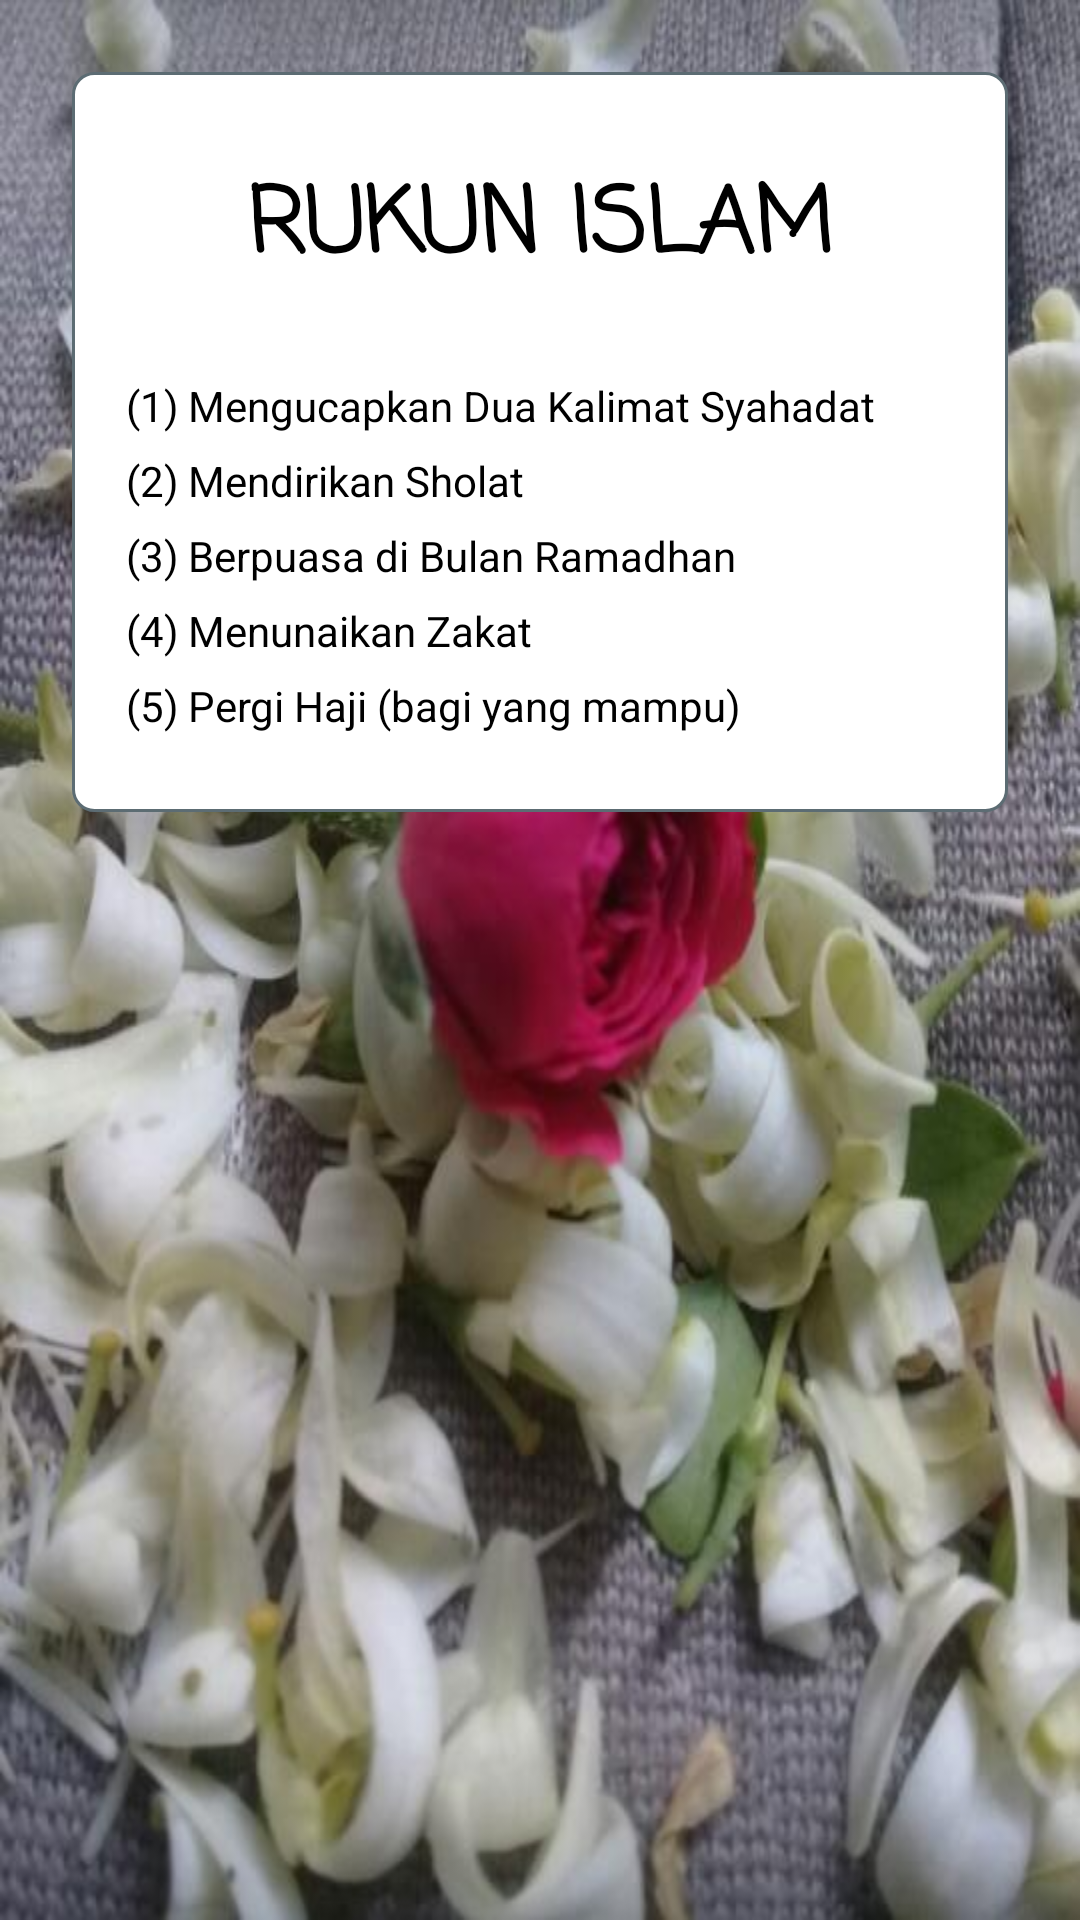

Android layout source for this screen:
<!-- AndroidManifest.xml: application theme AppTheme -->
<!-- res/layout/activity_rukun__islam.xml -->
<?xml version="1.0" encoding="utf-8"?>
<RelativeLayout xmlns:android="http://schemas.android.com/apk/res/android"
    xmlns:app="http://schemas.android.com/apk/res-auto"
    xmlns:tools="http://schemas.android.com/tools"
    android:layout_width="match_parent"
    android:layout_height="match_parent"
    android:background="@drawable/bg_am"
    tools:context=".Rukun_Islam">

    <androidx.core.widget.NestedScrollView
        android:layout_width="match_parent"
        android:layout_height="match_parent"
        android:background="@drawable/bg_am">
        <LinearLayout
            android:layout_width="match_parent"
            android:layout_height="wrap_content"
            android:layout_marginTop="24sp"
            android:layout_marginLeft="24sp"
            android:layout_marginRight="24sp"
            android:background="@drawable/radius_panel_menu1"
            android:orientation="vertical">
            <TextView
                android:layout_width="match_parent"
                android:layout_height="wrap_content"
                android:layout_marginLeft="24sp"
                android:layout_marginRight="24sp"
                android:textColor="@color/hitam"
                android:textStyle="bold"
                android:layout_marginBottom="24sp"
                android:layout_marginTop="24sp"
                android:fontFamily="casual"
                android:textSize="30sp"
                android:text="RUKUN ISLAM"
                android:gravity="center_horizontal"></TextView>
            <TableLayout
                android:layout_width="match_parent"
                android:layout_height="wrap_content">
                <TableRow
                    android:layout_marginLeft="10sp"
                    android:layout_marginRight="10sp">
                    <TextView
                        android:layout_column="1"
                        android:text="(1)"
                        android:textColor="@color/hitam"
                        android:padding="3sp"
                        />
                    <TextView
                        android:textColor="@color/hitam"
                        android:text="Mengucapkan Dua Kalimat Syahadat"></TextView>
                </TableRow>
                <TableRow
                    android:layout_marginLeft="10sp"
                    android:layout_marginRight="10sp">
                    <TextView
                        android:layout_column="1"
                        android:text="(2)"
                        android:textColor="@color/hitam"
                        android:padding="3sp"/>
                    <TextView
                        android:textColor="@color/hitam"
                        android:text="Mendirikan Sholat" />
                </TableRow>
                <TableRow
                    android:layout_marginLeft="10sp"
                    android:layout_marginRight="10sp">
                    <TextView
                        android:layout_column="1"
                        android:text="(3)"
                        android:textColor="@color/hitam"
                        android:padding="3sp"/>
                    <TextView
                        android:textColor="@color/hitam"
                        android:text="Berpuasa di Bulan Ramadhan" />
                </TableRow>
                <TableRow
                    android:layout_marginLeft="10sp"
                    android:layout_marginRight="10sp">
                    <TextView
                        android:layout_column="1"
                        android:text="(4)"
                        android:textColor="@color/hitam"
                        android:padding="3sp"/>
                    <TextView
                        android:textColor="@color/hitam"
                        android:text="Menunaikan Zakat" />
                </TableRow>
                <TableRow
                    android:layout_marginLeft="10sp"
                    android:layout_marginRight="10sp">
                    <TextView
                        android:layout_column="1"
                        android:text="(5)"
                        android:textColor="@color/hitam"
                        android:padding="3sp"/>
                    <TextView
                        android:text="Pergi Haji (bagi yang mampu)"
                        android:layout_marginBottom="24sp"
                        android:textColor="@color/hitam"/>
                </TableRow>
            </TableLayout>
        </LinearLayout>
    </androidx.core.widget.NestedScrollView>

</RelativeLayout>
<!-- resources referenced by this layout -->
<resources>
  <color name="hitam">#000</color>
  <!-- drawable bg_am: jpeg bitmap (drawable-v24, 60620 bytes) -->
  <!-- drawable radius_panel_menu1 (drawable) -->
  <?xml version="1.0" encoding="utf-8"?>
  <shape xmlns:android="http://schemas.android.com/apk/res/android"
      android:shape="rectangle">
      <solid
          android:color="#fff">
      </solid>
      <stroke
          android:width="1sp"
          android:color="#5C6C73">
      </stroke>
      <padding
          android:left="5sp"
          android:top="5sp"
          android:bottom="5sp"
          android:right="5sp">
      </padding>
      <corners
          android:radius="7sp">
      </corners>
  
  </shape>
  <style name="AppTheme" parent="Theme.AppCompat.Light.NoActionBar">
          
          <item name="colorPrimary">@color/hijau_uin</item>
          <item name="colorPrimaryDark">@color/hijau_uin</item>
          <item name="colorAccent">@color/colorAccent</item>
      </style>
  <color name="hijau_uin">#308825</color>
  <color name="colorAccent">#03DAC5</color>
</resources>
